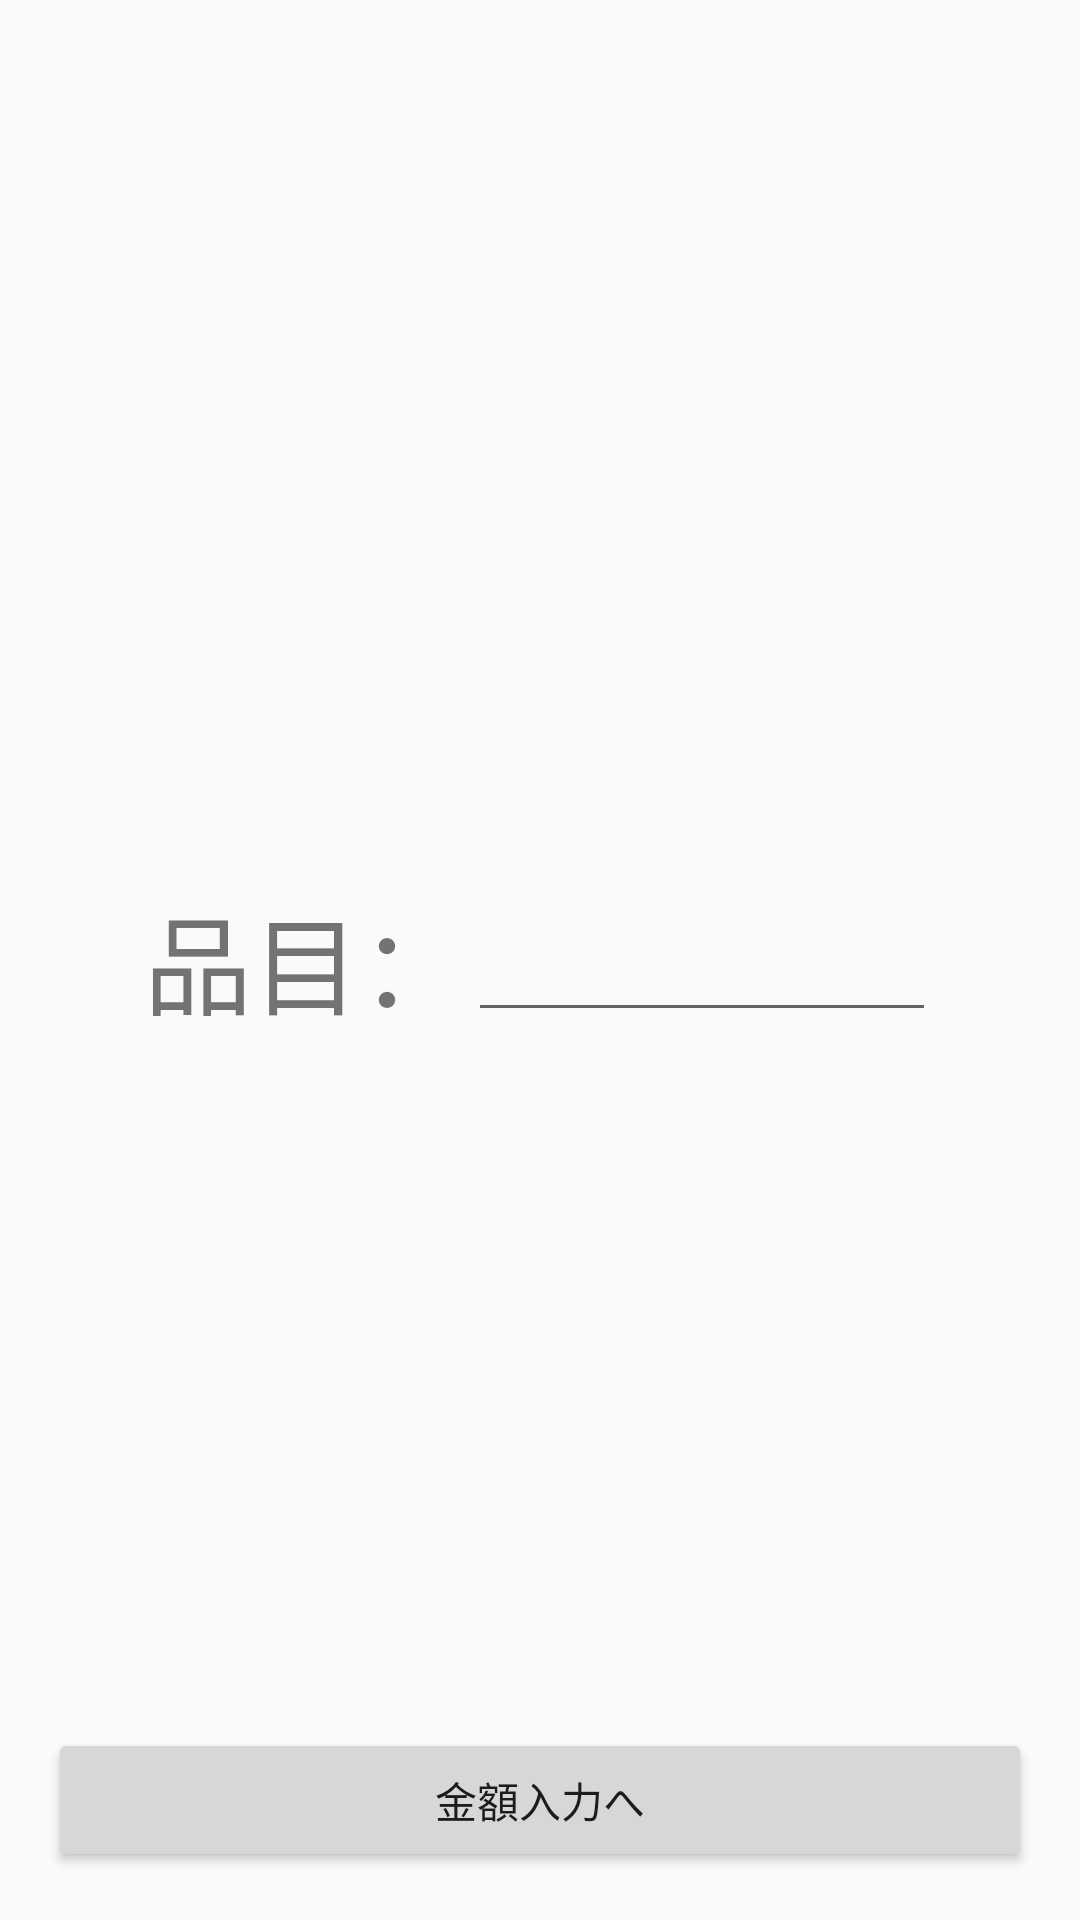

This screen was rendered from an Android layout file. Write that file and the resources it references.
<!-- AndroidManifest.xml: application theme AppTheme -->
<!-- res/layout/fragment_input_detail.xml -->
<?xml version="1.0" encoding="utf-8"?>
<FrameLayout xmlns:android="http://schemas.android.com/apk/res/android"
    android:layout_width="match_parent"
    android:layout_height="match_parent">

    <LinearLayout
        android:layout_width="match_parent"
        android:layout_height="wrap_content"
        android:layout_margin="48dp"
        android:layout_gravity="center"
        android:gravity="center"
        android:orientation="horizontal">

        <TextView
            android:layout_width="wrap_content"
            android:layout_height="wrap_content"
            android:gravity="center_vertical|left"
            android:text="品目："
            style="@style/KakeiboItemText"/>

        <EditText
            android:id="@+id/editor_category"
            android:imeOptions="actionDone"
            android:singleLine="true"
            android:gravity="center_vertical|right"
            style="@style/KakeiboItemEditor" />

    </LinearLayout>

    <Button
        android:id="@+id/btn_next"
        android:layout_width="match_parent"
        android:layout_height="wrap_content"
        android:layout_gravity="bottom|center_horizontal"
        android:layout_margin="16dp"
        android:text="金額入力へ"/>
</FrameLayout>
<!-- resources referenced by this layout -->
<resources>
  <style name="KakeiboItemEditor">
          <item name="android:layout_width">0px</item>
          <item name="android:layout_weight">1</item>
          <item name="android:layout_height">48dp</item>
          <item name="android:textSize">24dp</item>
      </style>
  <style name="KakeiboItemText">
          <item name="android:textSize">36dp</item>
      </style>
  <style name="AppTheme" parent="Theme.AppCompat.Light.DarkActionBar">
          
          <item name="colorPrimary">@color/colorPrimary</item>
          <item name="colorPrimaryDark">@color/colorPrimaryDark</item>
          <item name="colorAccent">@color/colorAccent</item>
      </style>
  <!-- not gathered from this repository: default colours our renderer supplied (Android Studio template values) -->
  <color name="colorPrimary">#FF6200EE</color>
  <color name="colorPrimaryDark">#FF3700B3</color>
  <color name="colorAccent">#FF03DAC5</color>
</resources>
